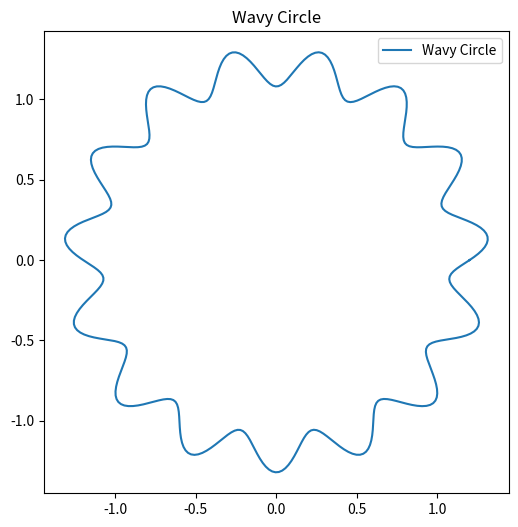
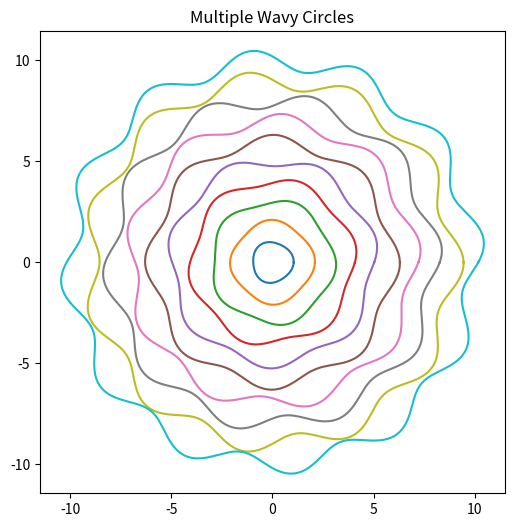

Generate these figures, in order, with matplotlib:
import numpy as np
import matplotlib.pyplot as plt
import random
import math

# The following cell is for part a.)

# defining vectors t and y
t = np.linspace(0, np.pi, 31)
y = np.cos(t)

# Computing the sum
S = np.sum(t*y)

# Printing the sum

print(f"the sum is: {S}")

# The following cells are for part b.)

# defining needed variables for the parametric equations:
R = 1.2
delta_r = 0.1
f = 15
p = 0

# set range for theta for graphing
theta = np.linspace(0, 2*np.pi, 400)

#define x and y
x = R * (1 + delta_r * np.sin(f * theta + p)) * np.cos(theta)
y = R * (1 + delta_r * np.sin(f * theta + p)) * np.sin(theta)


# Creation of first figure for the parametric curves
plt.figure(figsize=(6,6))
plt.plot(x, y, label="Wavy Circle")
plt.axis("equal")
plt.title("Wavy Circle")
plt.legend()
plt.show()

# creation of second figure for multiple curves:

#set random seed:
random.seed(27)

plt.figure(figsize=(6,6))
for i in range(1, 11):  # i = 1 to 10
    R = i
    delta_r = 0.05
    f = 2 + i
    p = random.uniform(0, 2)  # Random phase shift
    
    x = R * (1 + delta_r * np.sin(f * theta + p)) * np.cos(theta)
    y = R * (1 + delta_r * np.sin(f * theta + p)) * np.sin(theta)
    
    plt.plot(x, y, label=f"Curve {i}")

plt.axis("equal")
plt.title("Multiple Wavy Circles")
plt.show()


# Problem 3c

def f(x):
    y = math.e**x
    return y - 1

x = 9.999999995000000 * 10**(-10)

f(x)

